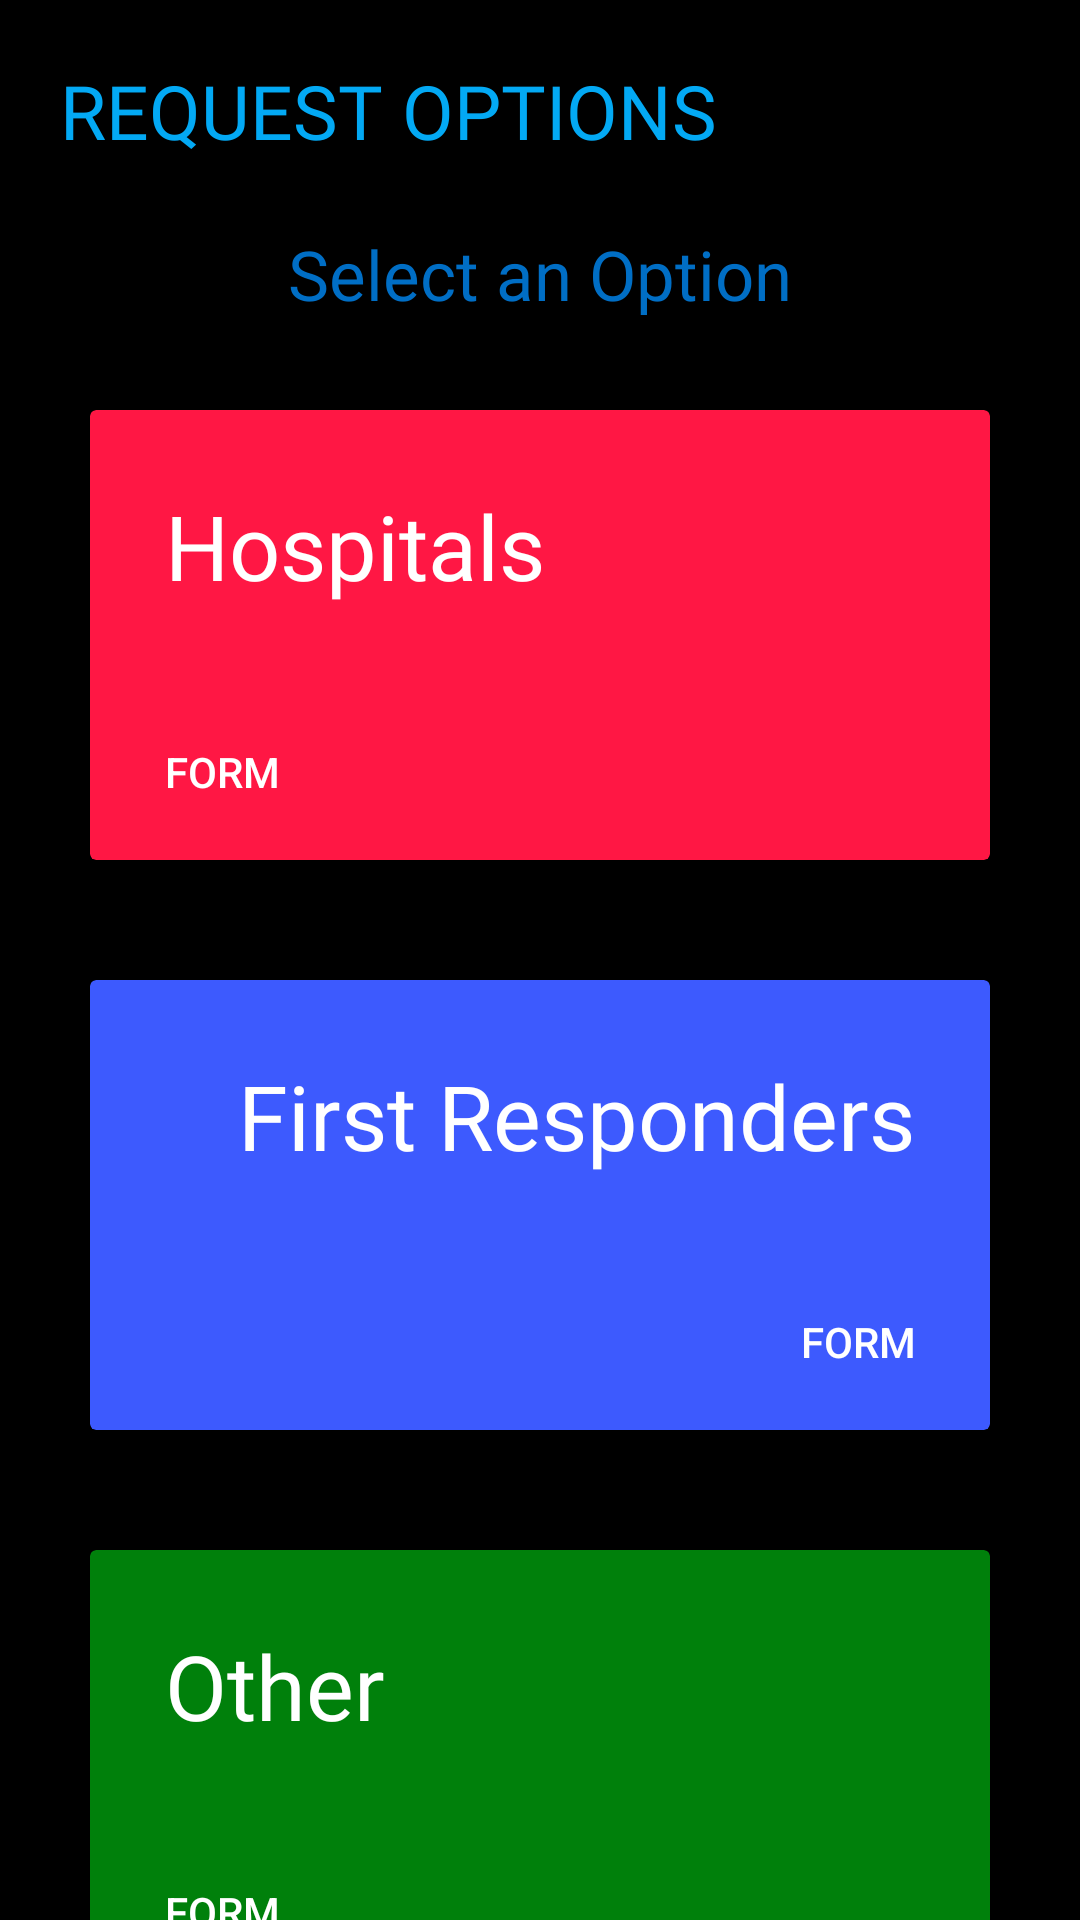

Produce the Android XML layout that renders to this screen, including the resource entries it uses.
<!-- AndroidManifest.xml: application theme AppTheme -->
<!-- res/layout/activity_options_request.xml -->
<?xml version="1.0" encoding="utf-8"?>
<ScrollView xmlns:android="http://schemas.android.com/apk/res/android"
    xmlns:app="http://schemas.android.com/apk/res-auto"
    xmlns:tools="http://schemas.android.com/tools"
    android:layout_width="match_parent"
    android:layout_height="match_parent"
    android:background="#000000"
    tools:context=".requests.OptionsRequest">

    <LinearLayout
        android:layout_width="match_parent"
        android:layout_height="wrap_content"
        android:layout_margin="10dp"
        android:orientation="vertical">

        <RelativeLayout
            android:layout_width="match_parent"
            android:layout_height="?actionBarSize">

            <TextView
                android:layout_width="wrap_content"
                android:layout_height="wrap_content"
                android:fontFamily="@font/roboto_medium"
                android:padding="10dp"
                android:text="Request Options"
                android:textAllCaps="true"
                android:textColor="#03A9F4"
                android:textSize="25sp" />

        </RelativeLayout>

        <LinearLayout
            android:layout_width="match_parent"
            android:layout_height="wrap_content"
            android:layout_margin="10dp"
            android:orientation="vertical">

            <TextView
                android:layout_width="wrap_content"
                android:layout_height="wrap_content"
                android:layout_gravity="center"
                android:fontFamily="@font/bungee"
                android:text="Select an Option"
                android:textColor="#006EC5"
                android:textSize="23sp" />
        </LinearLayout>

        <androidx.cardview.widget.CardView
            android:layout_width="match_parent"
            android:layout_height="wrap_content"
            android:layout_margin="20dp"
            app:cardBackgroundColor="#FF1744"
            app:cardElevation="8dp">

            <RelativeLayout
                android:layout_width="match_parent"
                android:layout_height="150dp">


                <TextView
                    android:layout_width="wrap_content"
                    android:layout_height="wrap_content"
                    android:fontFamily="@font/baloo"
                    android:padding="25dp"
                    android:text="Hospitals"
                    android:textColor="#ffffff"
                    android:textSize="30sp" />

                <Button
                    android:id="@+id/hospital_form"
                    android:layout_width="wrap_content"
                    android:layout_height="wrap_content"
                    android:layout_alignParentBottom="true"
                    android:background="#00000000"
                    android:padding="20dp"
                    android:text="Form"
                    android:textColor="#FFFFFF" />


            </RelativeLayout>
        </androidx.cardview.widget.CardView>

        <androidx.cardview.widget.CardView
            android:layout_width="match_parent"
            android:layout_height="wrap_content"
            android:layout_margin="20dp"
            app:cardBackgroundColor="#3D5AFE"
            app:cardElevation="8dp">

            <RelativeLayout
                android:layout_width="match_parent"
                android:layout_height="150dp">


                <TextView
                    android:layout_width="wrap_content"
                    android:layout_height="wrap_content"
                    android:layout_alignParentRight="true"
                    android:fontFamily="@font/baloo"
                    android:padding="25dp"
                    android:text="First Responders"
                    android:textColor="#ffffff"
                    android:textSize="30sp" />

                <Button
                    android:id="@+id/first_responders_forms"
                    android:layout_width="wrap_content"
                    android:layout_height="wrap_content"
                    android:layout_alignParentRight="true"
                    android:layout_alignParentBottom="true"
                    android:background="#00000000"
                    android:padding="20dp"
                    android:text="Form"
                    android:textColor="#FFFFFF" />


            </RelativeLayout>
        </androidx.cardview.widget.CardView>

        <androidx.cardview.widget.CardView
            android:layout_width="match_parent"
            android:layout_height="wrap_content"
            android:layout_margin="20dp"
            app:cardBackgroundColor="#00800B"
            app:cardElevation="8dp">

            <RelativeLayout
                android:layout_width="match_parent"
                android:layout_height="150dp">

                <TextView
                    android:layout_width="wrap_content"
                    android:layout_height="wrap_content"
                    android:fontFamily="@font/baloo"
                    android:padding="25dp"
                    android:text="Other"
                    android:textColor="#ffffff"
                    android:textSize="30sp" />

                <Button
                    android:id="@+id/other_request_s"
                    android:layout_width="wrap_content"
                    android:layout_height="wrap_content"
                    android:layout_alignParentBottom="true"
                    android:background="#00000000"
                    android:padding="20dp"
                    android:text="Form"
                    android:textColor="#FFFFFF" />

            </RelativeLayout>
        </androidx.cardview.widget.CardView>


        <TextView
            android:layout_width="wrap_content"
            android:layout_height="wrap_content"
            android:layout_gravity="center"
            android:layout_marginTop="75dp"
            android:layout_marginBottom="20dp"
            android:fontFamily="@font/roboto_medium"
            android:text="Created by Arnav Shah"
            android:textColor="#ffffff"
            android:textSize="20sp" />

    </LinearLayout>

</ScrollView>
<!-- resources referenced by this layout -->
<resources>
  <style name="AppTheme" parent="Theme.MaterialComponents.Light.NoActionBar.Bridge">
          
          <item name="colorPrimary">@color/colorPrimary</item>
          <item name="colorPrimaryDark">@color/colorPrimaryDark</item>
          <item name="colorAccent">@color/colorAccent</item>
          <item name="android:windowContentTransitions">true</item>
  
      </style>
  <!-- not gathered from this repository: default colours our renderer supplied (Android Studio template values) -->
  <color name="colorPrimary">#FF6200EE</color>
  <color name="colorPrimaryDark">#FF3700B3</color>
  <color name="colorAccent">#FF03DAC5</color>
</resources>
